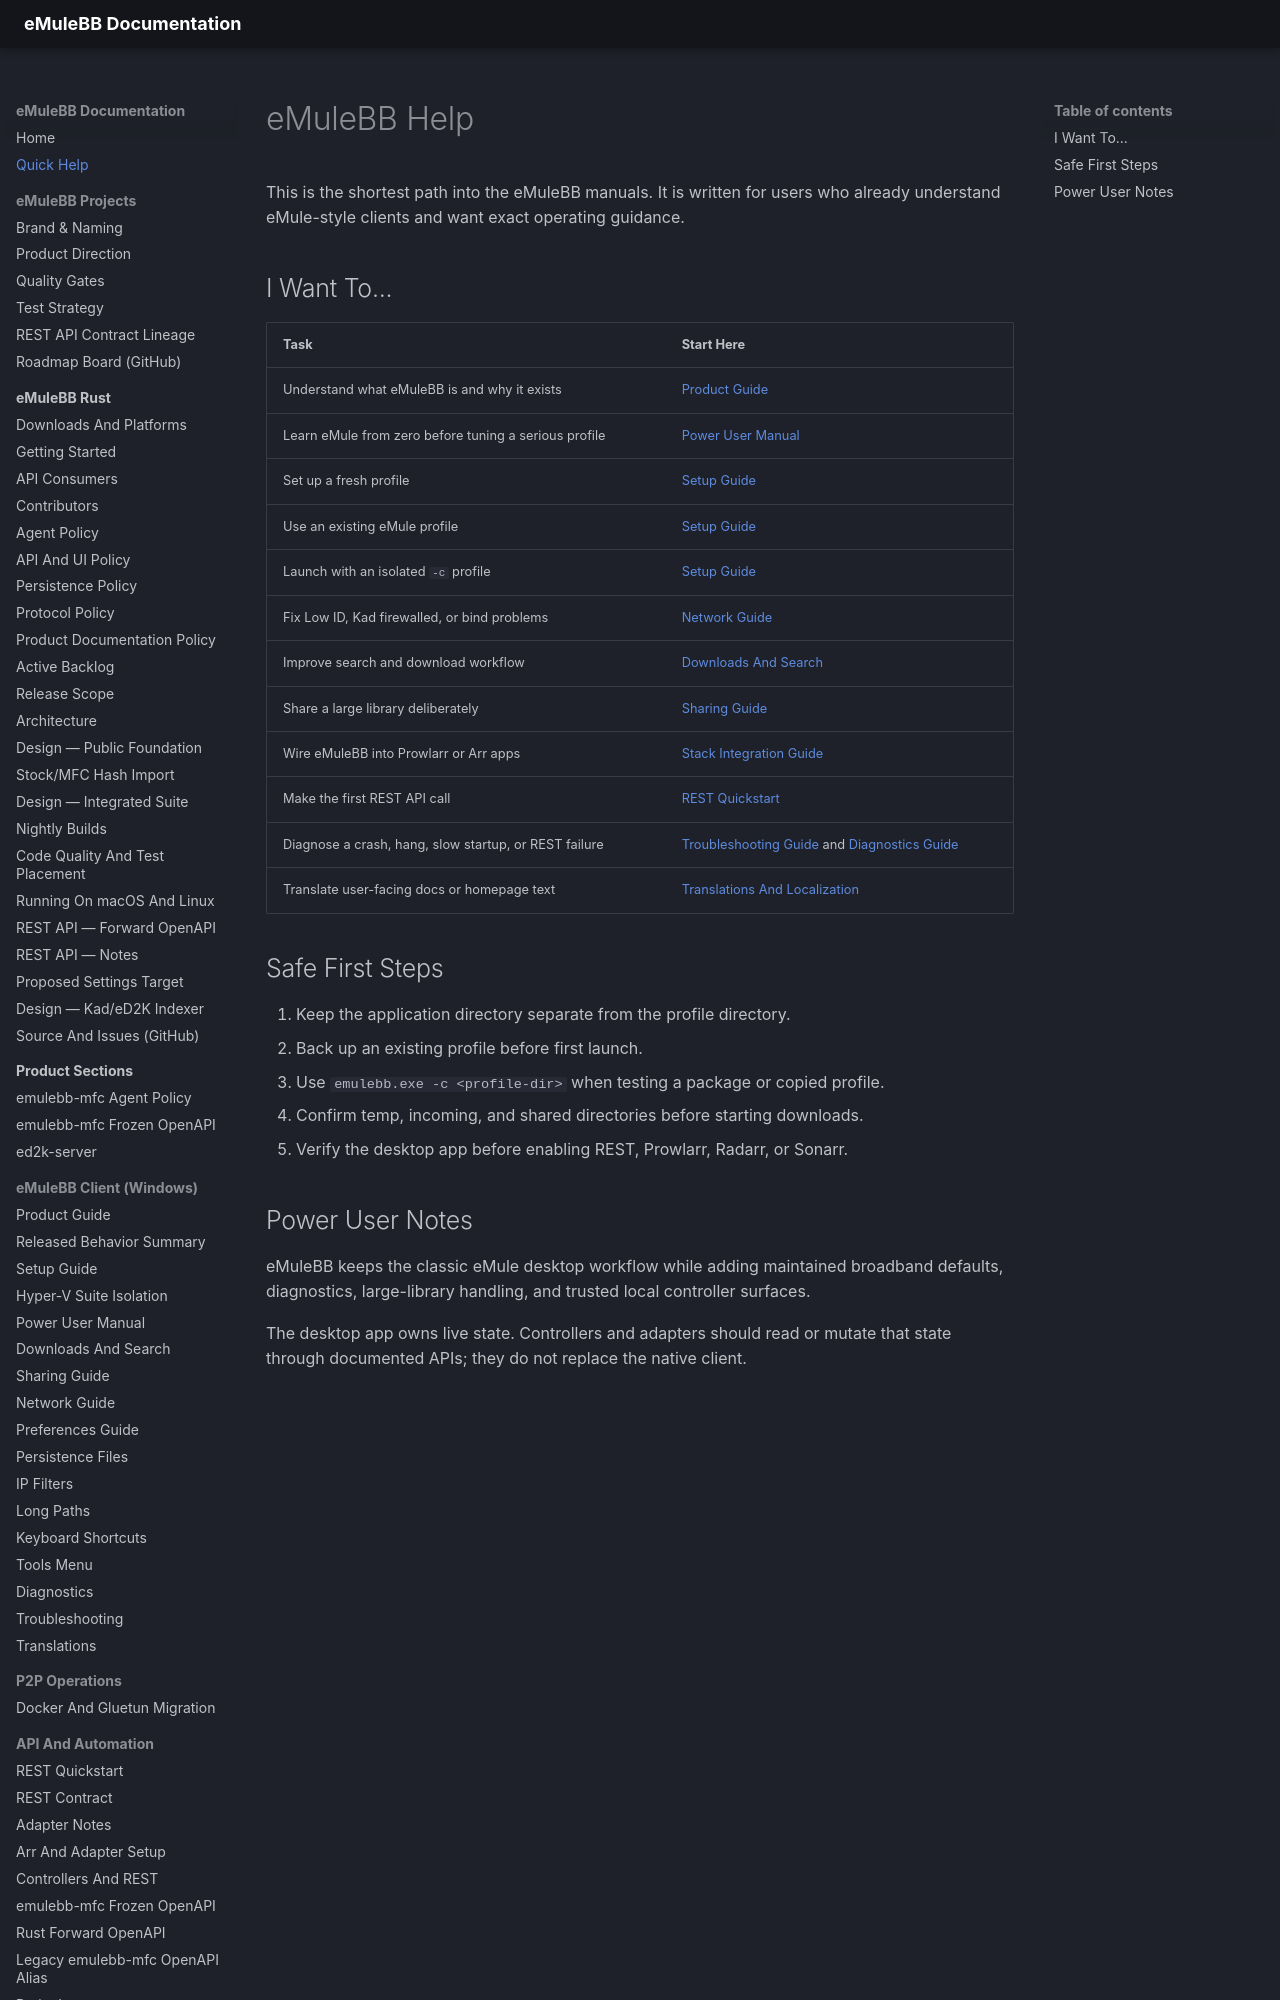

repository: emulebb/emulebb-tooling · page: HELP/index.html · generator: mkdocs

# eMuleBB Help

This is the shortest path into the eMuleBB manuals. It is written for users who
already understand eMule-style clients and want exact operating guidance.

## I Want To...

| Task | Start Here |
|---|---|
| Understand what eMuleBB is and why it exists | [Product Guide](reference/GUIDE-EMULEBB.md) |
| Learn eMule from zero before tuning a serious profile | [Power User Manual](reference/GUIDE-POWER-USERS.md) |
| Set up a fresh profile | [Setup Guide](reference/GUIDE-SETUP.md#new-profile-recipe) |
| Use an existing eMule profile | [Setup Guide](reference/GUIDE-SETUP.md#existing-profile-recipe) |
| Launch with an isolated `-c` profile | [Setup Guide](reference/GUIDE-SETUP.md#isolated-profile-recipe) |
| Fix Low ID, Kad firewalled, or bind problems | [Network Guide](reference/GUIDE-NETWORK.md) |
| Improve search and download workflow | [Downloads And Search](reference/GUIDE-DOWNLOADS-SEARCH.md) |
| Share a large library deliberately | [Sharing Guide](reference/GUIDE-SHARING.md) |
| Wire eMuleBB into Prowlarr or Arr apps | [Stack Integration Guide](reference/GUIDE-STACK-INTEGRATIONS.md) |
| Make the first REST API call | [REST Quickstart](rest/REST-API-QUICKSTART.md) |
| Diagnose a crash, hang, slow startup, or REST failure | [Troubleshooting Guide](reference/GUIDE-TROUBLESHOOTING.md) and [Diagnostics Guide](reference/GUIDE-DIAGNOSTICS.md) |
| Translate user-facing docs or homepage tex
